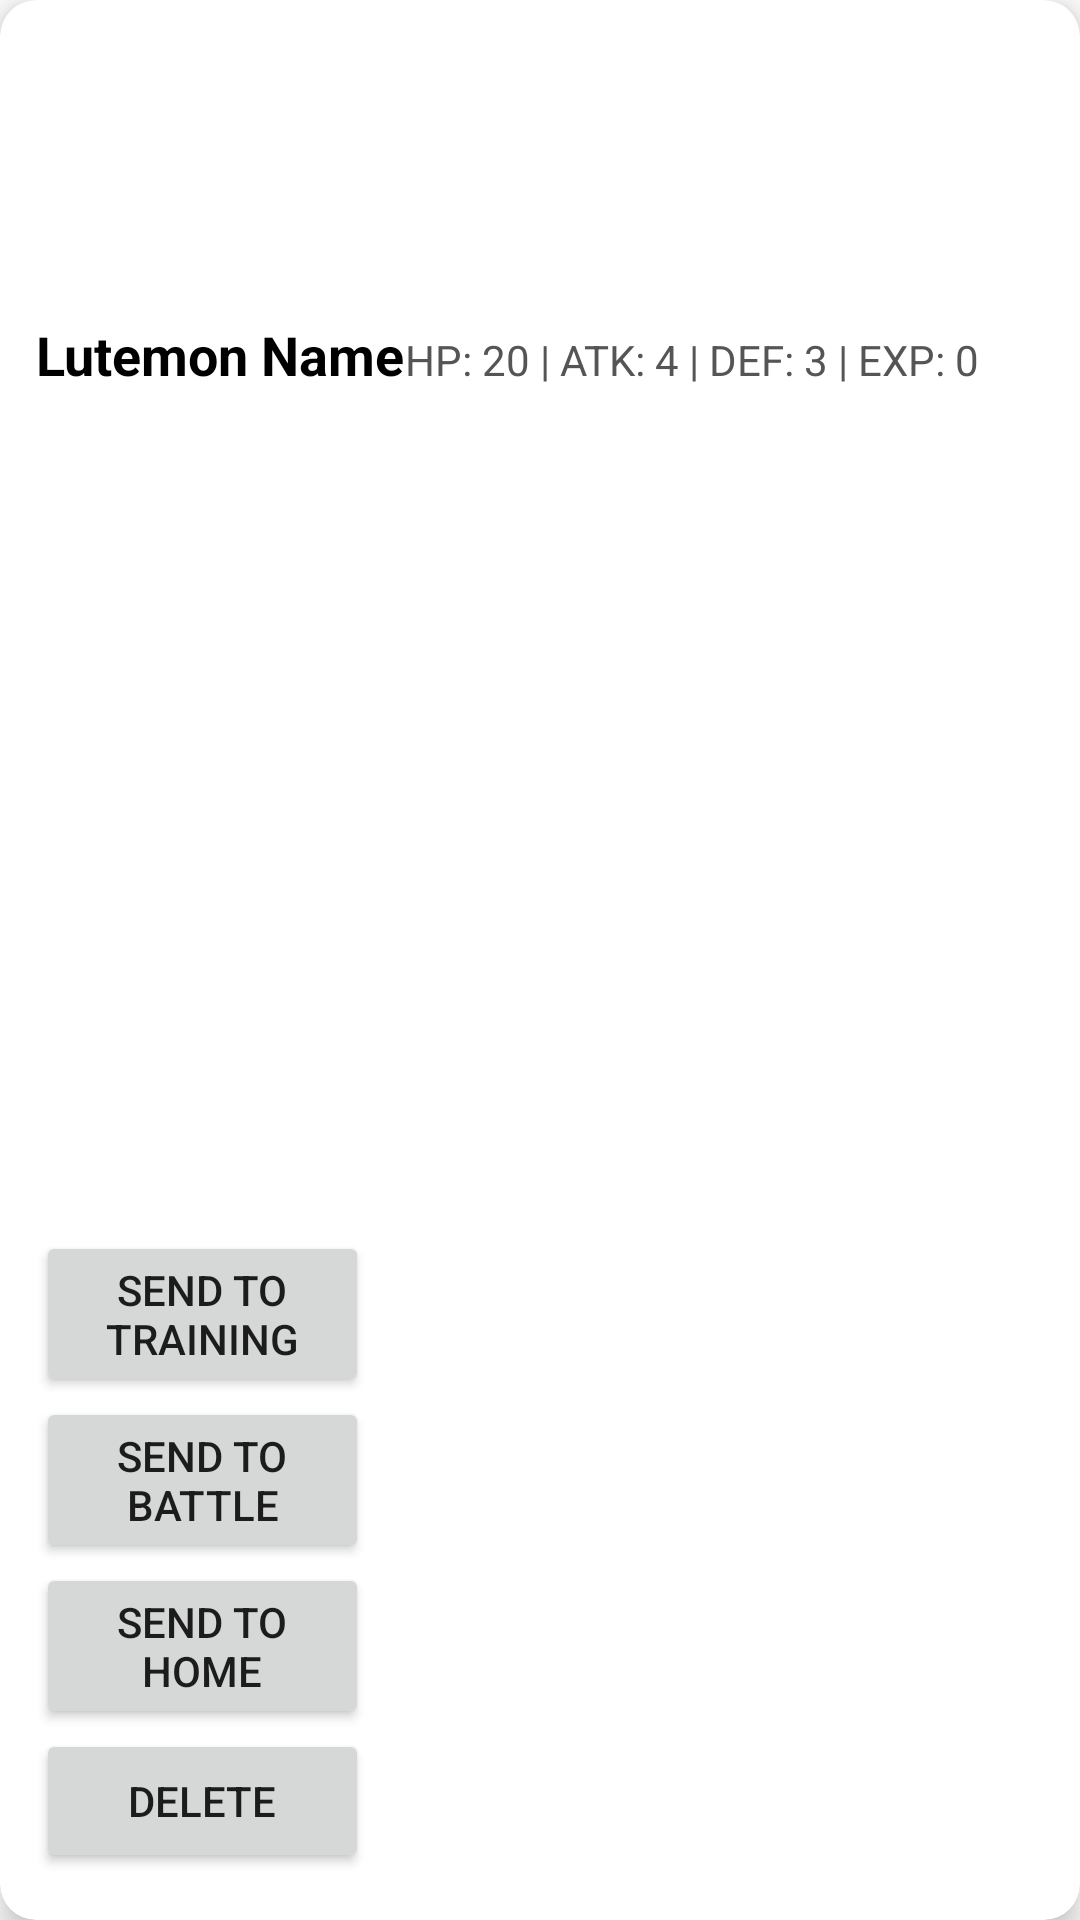

This screen was rendered from an Android layout file. Write that file and the resources it references.
<!-- AndroidManifest.xml: application theme Theme.Lutemons -->
<!-- res/layout/lutemon_list_item.xml -->
<?xml version="1.0" encoding="utf-8"?>
<androidx.cardview.widget.CardView xmlns:android="http://schemas.android.com/apk/res/android"
    xmlns:card_view="http://schemas.android.com/apk/res-auto"
    android:layout_width="match_parent"
    android:layout_height="wrap_content"
    android:layout_margin="8dp"
    card_view:cardCornerRadius="12dp"
    card_view:cardElevation="6dp">

    <LinearLayout
        android:layout_width="match_parent"
        android:layout_height="match_parent"
        android:gravity="center_vertical"
        android:orientation="vertical"
        android:padding="12dp">

        

        

        <ImageView
            android:id="@+id/lutemon_image"
            android:layout_width="106dp"
            android:layout_height="94dp"
            android:layout_marginEnd="16dp"
            android:scaleType="centerCrop" />

        <LinearLayout
            android:layout_width="wrap_content"
            android:layout_height="wrap_content"
            android:layout_weight="1"
            android:orientation="horizontal">

            <TextView
                android:id="@+id/lutemon_name"
                android:layout_width="wrap_content"
                android:layout_height="wrap_content"
                android:text="Lutemon Name"
                android:textColor="#000000"
                android:textSize="18sp"
                android:textStyle="bold" />

            <TextView
                android:id="@+id/lutemon_stats"
                android:layout_width="wrap_content"
                android:layout_height="wrap_content"
                android:text="HP: 20 | ATK: 4 | DEF: 3 | EXP: 0"
                android:textColor="#555555"
                android:textSize="14sp" />
        </LinearLayout>

        
        <LinearLayout
            android:layout_width="111dp"
            android:layout_height="221dp"
            android:gravity="center"
            android:orientation="vertical">

            
            <Button
                android:id="@+id/btn_send_to_training"
                android:layout_width="wrap_content"
                android:layout_height="wrap_content"
                android:text="Send to Training" />

            
            <Button
                android:id="@+id/btn_send_to_battle"
                android:layout_width="wrap_content"
                android:layout_height="wrap_content"
                android:text="Send to Battle" />

            
            <Button
                android:id="@+id/btn_send_to_home"
                android:layout_width="wrap_content"
                android:layout_height="wrap_content"
                android:text="Send to Home" />

            <Button
                android:id="@+id/deleteButton"
                android:layout_width="match_parent"
                android:layout_height="wrap_content"
                android:text="Delete" />
        </LinearLayout>

    </LinearLayout>
</androidx.cardview.widget.CardView>
<!-- resources referenced by this layout -->
<resources>
  <style name="Theme.Lutemons" parent="Theme.MaterialComponents.DayNight.NoActionBar">
          
          <item name="colorPrimary">@color/purple_500</item>
          <item name="colorPrimaryVariant">@color/purple_700</item>
          <item name="colorOnPrimary">@color/white</item>
          
          <item name="colorSecondary">@color/teal_200</item>
          <item name="colorSecondaryVariant">@color/teal_700</item>
          <item name="colorOnSecondary">@color/black</item>
          
          <item name="android:statusBarColor">?attr/colorPrimaryVariant</item>
          
      </style>
  <!-- not gathered from this repository: default colours our renderer supplied (Android Studio template values) -->
  <color name="purple_500">#FF6200EE</color>
  <color name="purple_700">#FF3700B3</color>
  <color name="teal_200">#FF03DAC5</color>
  <color name="teal_700">#FF018786</color>
  <color name="black">#FF000000</color>
  <color name="white">#FFFFFFFF</color>
</resources>
